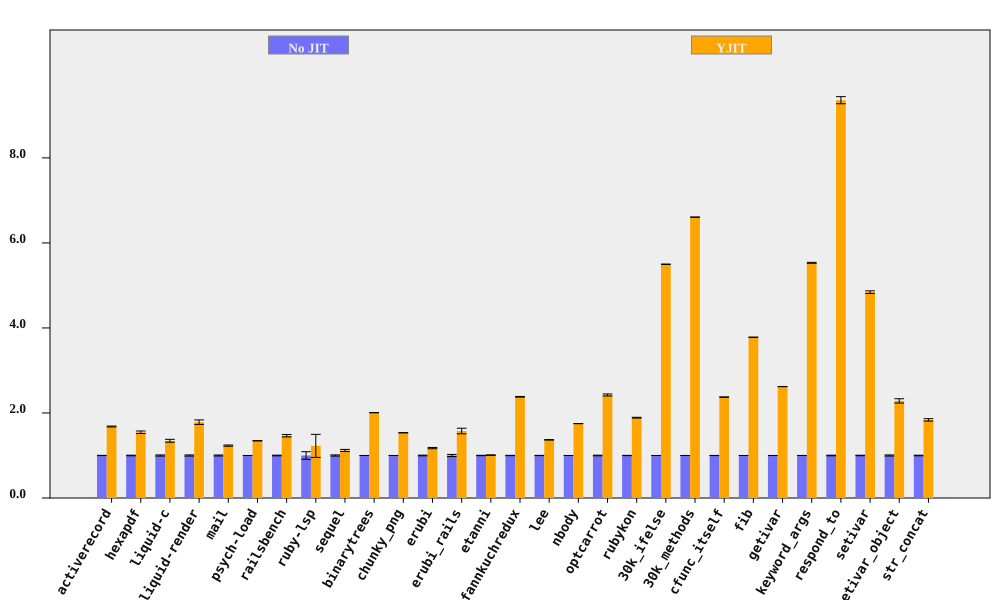

The table this chart was drawn from, first rows:
bench, No JIT (ms), No JIT RSD, YJIT (ms), YJIT RSD, YJIT spd, YJIT spd RSD, % in YJIT
activerecord, 182.5, 0.2835, 108.5, 0.5288, 1.682, 0.6, 89.4
hexapdf, 3145, 0.7172, 2034, 1.791, 1.546, 1.929, 89.11
liquid-c, 80.58, 1.337, 59.88, 2.139, 1.346, 2.522, 92.95
liquid-render, 198.7, 1.358, 111.4, 2.637, 1.784, 2.966, 87.6
mail, 168.3, 1.156, 136.6, 0.2615, 1.232, 1.185, 98.99
psych-load, 2489, 0.06332, 1849, 0.04425, 1.346, 0.07725, 99.99
railsbench, 2766, 0.799, 1887, 1.793, 1.466, 1.963, 93
ruby-lsp, 82.54, 8.883, 67.32, 20.26, 1.226, 22.13, 67.81
sequel, 164.8, 1.374, 147.5, 1.786, 1.118, 2.253, 82.36
binarytrees, 466.4, 0.04109, 232.3, 0.06724, 2.007, 0.07881, 100
chunky_png, 967.3, 0.0725, 630.3, 0.04854, 1.535, 0.08725, 100
erubi, 301.1, 0.8486, 256.4, 0.9607, 1.174, 1.282, 100
erubi_rails, 25.85, 2.503, 16.41, 3.326, 1.576, 4.163, 89.02
etanni, 409.6, 0.4781, 406.1, 0.4387, 1.009, 0.6489, 7.029
fannkuchredux, 2152, 0.3435, 904.2, 0.07467, 2.381, 0.3516, 90.2
lee, 1244, 0.259, 908.9, 0.3486, 1.368, 0.4343, 99.97
nbody, 130.2, 0.07506, 74.41, 0.06914, 1.75, 0.1021, 100
optcarrot, 6354, 0.7387, 2621, 0.6575, 2.424, 0.989, 96.78
rubykon, 12652, 0.3021, 6697, 0.4002, 1.889, 0.5015, 99.69
30k_ifelse, 2365, 0.008548, 430.2, 0.08585, 5.498, 0.08628, 99.99
30k_methods, 6466, 0.004869, 978.7, 0.01939, 6.607, 0.01999, 100
cfunc_itself, 101, 0.1867, 42.56, 0.1311, 2.374, 0.2282, 100
fib, 237.6, 0.034, 62.84, 0.05294, 3.781, 0.06292, 100
getivar, 119.5, 0.09283, 45.61, 0.0435, 2.621, 0.1025, 95.53
keyword_args, 291.2, 0.09983, 52.63, 0.1708, 5.532, 0.1979, 100
respond_to, 276.5, 0.7388, 29.55, 0.5013, 9.357, 0.8928, 100
setivar, 72.15, 0.6229, 14.9, 0.1184, 4.842, 0.634, 98.45
setivar_object, 110.4, 1.278, 48.33, 1.792, 2.284, 2.201, 95.21
str_concat, 80.35, 0.6868, 43.73, 1.38, 1.837, 1.541, 99.62
